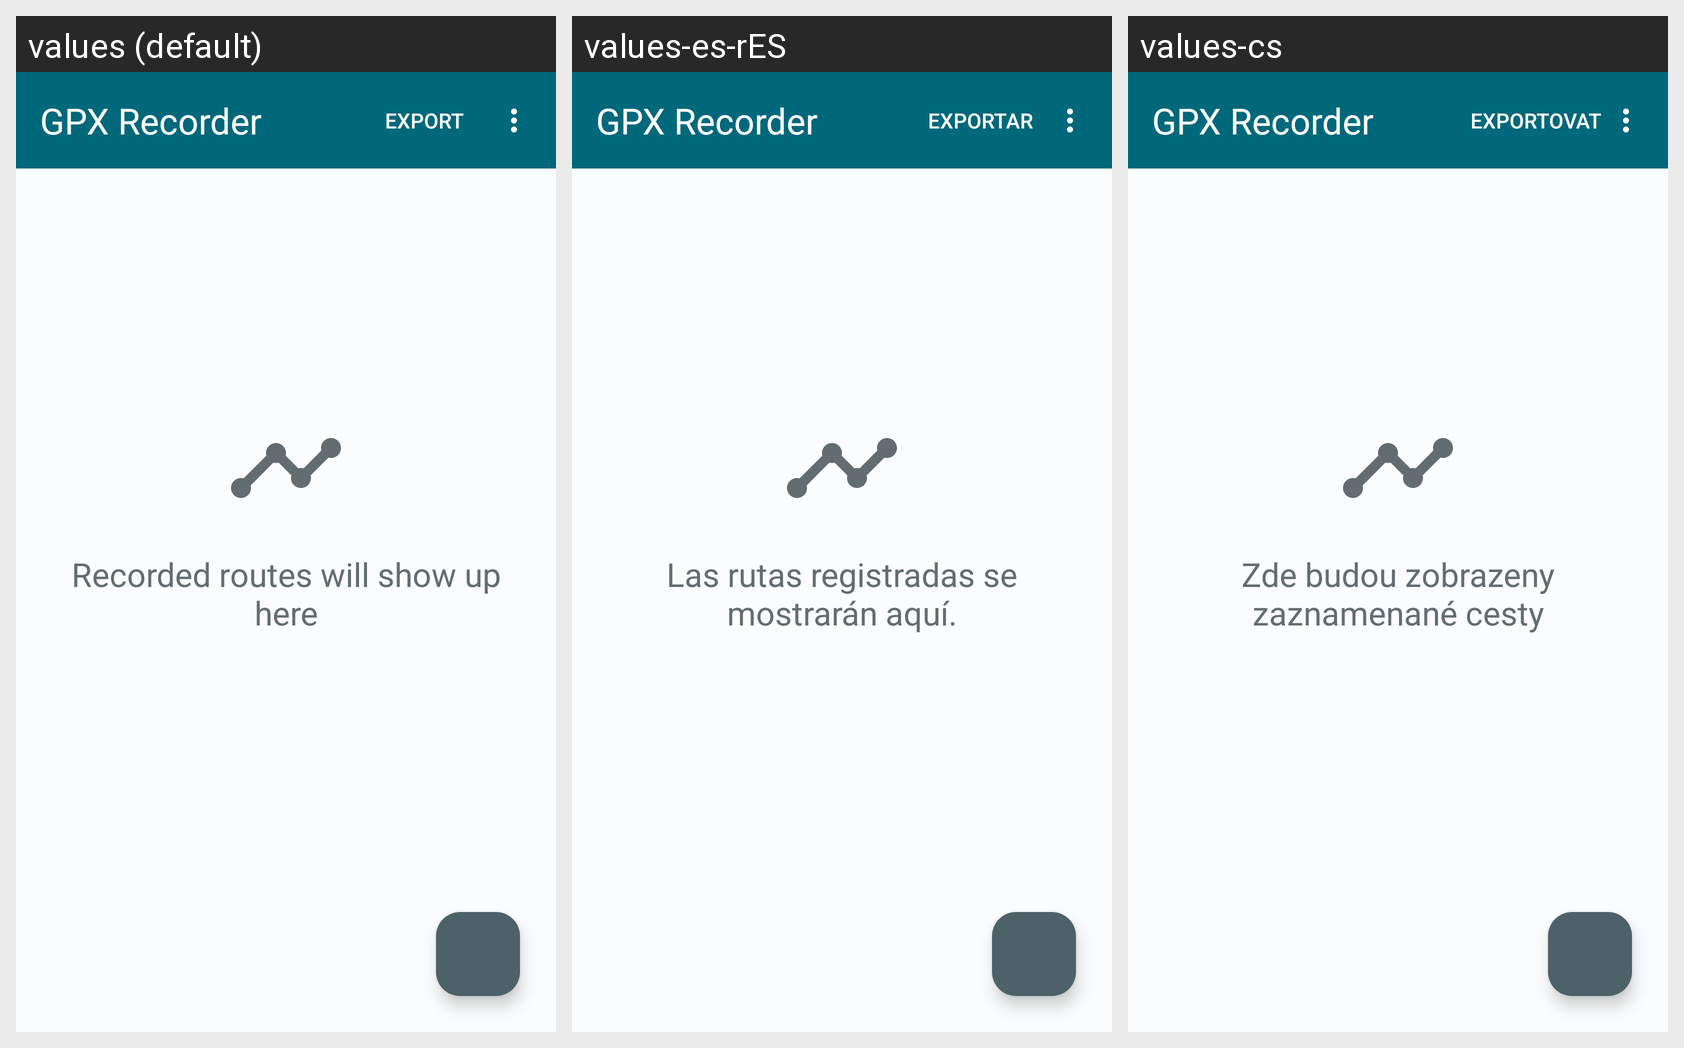

The Android screen above is rendered under several locales of the same app. Produce the string resources it draws, with the default and per-locale values.
Android screen res/layout/fragment_route_list.xml rendered under 3 locales, left to right: values (default), values-es-rES, values-cs. Device: Nexus 5 (rendered at 1080×1920; each locale shown at half size, 540×960, under a caption strip naming it); theme AppTheme.
Other locales in the repository, not shown: values-de, values-es, values-fr.
Strings drawn on this screen, with the default value and each locale's value (text and hints the layout hard-codes, and strings that could not be matched under every locale, appear in the picture but are not listed):

gpx_recorder
  values: GPX Recorder
  values-es-rES: GPX Recorder  [not translated; the default value is used]
  values-cs: GPX Recorder  [not translated; the default value is used]

export
  values: Export
  values-es-rES: Exportar
  values-cs: Exportovat

recorded_routes_will_show_up_here
  values: Recorded routes will show up here
  values-es-rES: Las rutas registradas se mostrarán aquí.
  values-cs: Zde budou zobrazeny zaznamenané cesty
